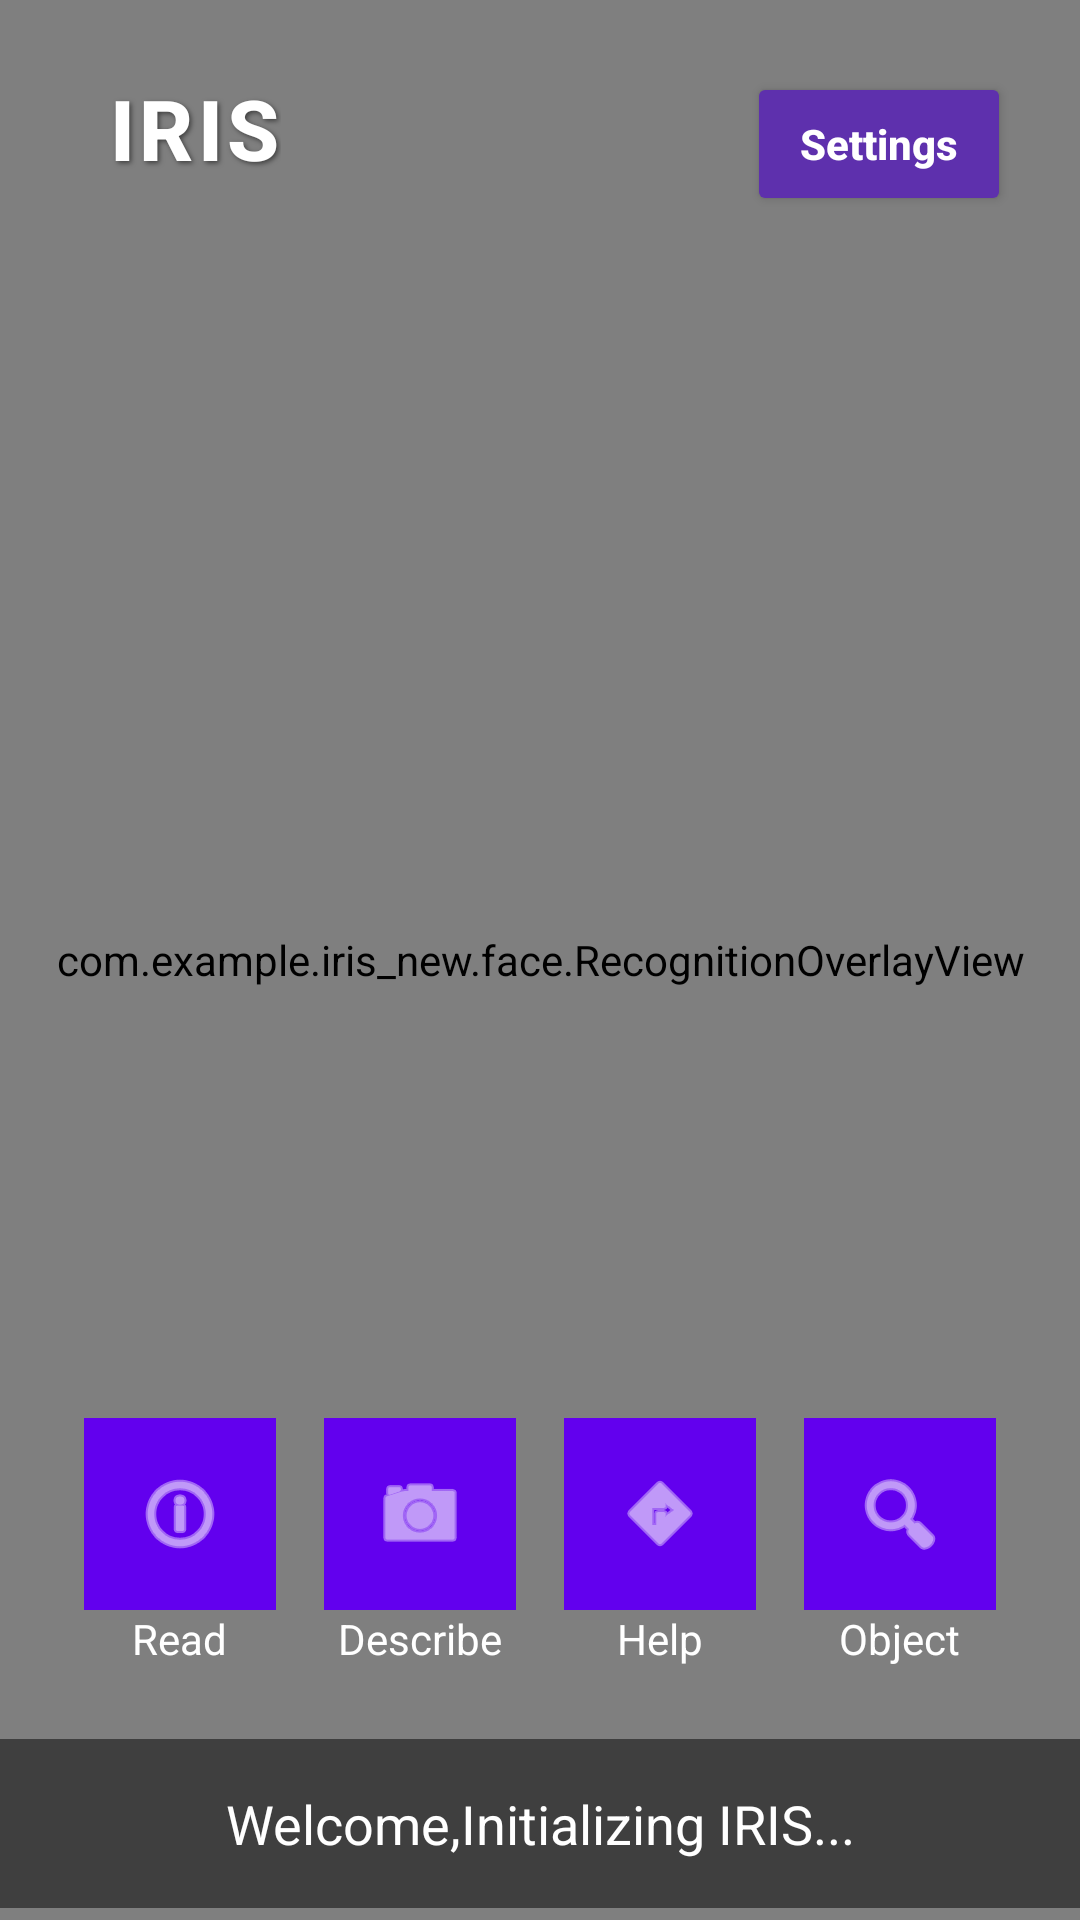

Produce the Android XML layout that renders to this screen, including the resource entries it uses.
<!-- AndroidManifest.xml: application theme Theme.IRIS_new -->
<!-- res/layout/activity_main.xml -->
<?xml version="1.0" encoding="utf-8"?>
<androidx.constraintlayout.widget.ConstraintLayout xmlns:android="http://schemas.android.com/apk/res/android"
    xmlns:app="http://schemas.android.com/apk/res-auto"
    xmlns:tools="http://schemas.android.com/tools"
    android:layout_width="match_parent"
    android:layout_height="match_parent"
    android:background="#970A0A"
    tools:context=".ui.MainActivity">




    <androidx.camera.view.PreviewView
        android:id="@+id/viewFinder"
        android:layout_width="match_parent"
        android:layout_height="match_parent"
        android:visibility="visible"
        app:layout_constraintBottom_toBottomOf="parent"
        app:layout_constraintEnd_toEndOf="parent"
        app:layout_constraintHorizontal_bias="1.0"
        app:layout_constraintStart_toStartOf="parent"
        app:layout_constraintTop_toTopOf="parent"
        app:layout_constraintVertical_bias="1.0" />



    <com.example.iris_new.face.RecognitionOverlayView
        android:id="@+id/recognitionOverlay"
        android:layout_width="match_parent"
        android:layout_height="match_parent"/>


    <TextView
        android:id="@+id/statusTextView"
        android:layout_width="match_parent"
        android:layout_height="wrap_content"
        android:layout_marginBottom="4dp"
        android:background="#80000000"
        android:padding="16dp"
        android:text="Welcome,Initializing IRIS..."
        android:textAlignment="center"
        android:textColor="@android:color/white"
        android:textSize="18sp"
        app:layout_constraintBottom_toBottomOf="parent"
        app:layout_constraintEnd_toEndOf="parent"
        app:layout_constraintHorizontal_bias="1.0"
        app:layout_constraintStart_toStartOf="parent" />




    <Button
        android:id="@+id/settingsButton"
        android:layout_width="wrap_content"
        android:layout_height="wrap_content"
        android:layout_marginTop="24dp"
        android:backgroundTint="#5E30AD"
        android:text="Settings"
        android:textAllCaps="false"
        android:textColor="@android:color/white"
        android:textStyle="bold"
        app:layout_constraintEnd_toEndOf="parent"
        app:layout_constraintHorizontal_bias="0.916"
        app:layout_constraintStart_toStartOf="parent"
        app:layout_constraintTop_toTopOf="parent" />

    <LinearLayout
        android:id="@+id/actionButtonsLayout"
        android:layout_width="wrap_content"
        android:layout_height="wrap_content"
        android:layout_marginBottom="16dp"
        android:gravity="center"
        android:orientation="horizontal"
        android:visibility="visible"
        app:layout_constraintBottom_toTopOf="@id/statusTextView"
        app:layout_constraintEnd_toEndOf="parent"
        app:layout_constraintStart_toStartOf="parent">

        
        <LinearLayout
            android:layout_width="wrap_content"
            android:layout_height="wrap_content"
            android:layout_margin="8dp"
            android:gravity="center"
            android:orientation="vertical">

            <ImageButton
                android:id="@+id/readTextButton"
                android:layout_width="64dp"
                android:layout_height="64dp"
                android:background="@color/purple_500"
                android:src="@android:drawable/ic_menu_info_details"
                app:tint="@android:color/white" />

            <TextView
                android:layout_width="wrap_content"
                android:layout_height="wrap_content"
                android:text="Read"
                android:textColor="@android:color/white"
                android:textSize="14sp" />
        </LinearLayout>

        
        <LinearLayout
            android:layout_width="wrap_content"
            android:layout_height="wrap_content"
            android:layout_margin="8dp"
            android:gravity="center"
            android:orientation="vertical">

            <ImageButton
                android:id="@+id/describeButton"
                android:layout_width="64dp"
                android:layout_height="64dp"
                android:background="@color/purple_500"
                android:src="@android:drawable/ic_menu_camera"
                app:tint="@color/white" />

            <TextView
                android:layout_width="wrap_content"
                android:layout_height="wrap_content"
                android:text="Describe"
                android:textColor="@android:color/white"
                android:textSize="14sp" />
        </LinearLayout>

        
        <LinearLayout
            android:layout_width="wrap_content"
            android:layout_height="wrap_content"
            android:layout_margin="8dp"
            android:gravity="center"
            android:orientation="vertical">

            <ImageButton
                android:id="@+id/helpButton"
                android:layout_width="64dp"
                android:layout_height="64dp"
                android:background="@color/purple_500"
                android:src="@android:drawable/ic_menu_directions"
                app:tint="@android:color/white" />

            <TextView
                android:layout_width="wrap_content"
                android:layout_height="wrap_content"
                android:text="Help"
                android:textColor="@android:color/white"
                android:textSize="14sp" />
        </LinearLayout>

        
        <LinearLayout
            android:layout_width="wrap_content"
            android:layout_height="wrap_content"
            android:layout_margin="8dp"
            android:gravity="center"
            android:orientation="vertical">

            <ImageButton
                android:id="@+id/objectDetectButton"
                android:layout_width="64dp"
                android:layout_height="64dp"
                android:background="@color/purple_500"
                android:src="@android:drawable/ic_menu_search"
                app:tint="@android:color/white" />

            <TextView
                android:layout_width="wrap_content"
                android:layout_height="wrap_content"
                android:text="Object"
                android:textColor="@android:color/white"
                android:textSize="14sp" />
        </LinearLayout>



    </LinearLayout>


    <TextView
        android:id="@+id/appNameText"
        android:layout_width="wrap_content"
        android:layout_height="wrap_content"
        android:layout_marginStart="36dp"
        android:layout_marginTop="24dp"
        android:fontFamily="sans-serif-medium"
        android:letterSpacing="0.05"
        android:shadowColor="#80000000"
        android:shadowDx="2"
        android:shadowDy="2"
        android:shadowRadius="4"
        android:text="IRIS"
        android:textColor="@android:color/white"
        android:textSize="28sp"
        android:textStyle="bold"
        app:layout_constraintStart_toStartOf="parent"
        app:layout_constraintTop_toTopOf="parent" />


</androidx.constraintlayout.widget.ConstraintLayout>
<!-- resources referenced by this layout -->
<resources>
  <color name="purple_500">#FF6200EE</color>
  <color name="white">#FFFFFFFF</color>
  <style name="Theme.IRIS_new" parent="Theme.AppCompat.DayNight.NoActionBar">
          <item name="colorPrimary">@color/purple_500</item>
          <item name="colorPrimaryVariant">@color/purple_700</item>
          <item name="colorOnPrimary">@color/white</item>
          <item name="colorSecondary">@color/teal_200</item>
          <item name="colorSecondaryVariant">@color/teal_700</item>
          <item name="colorOnSecondary">@color/black</item>
          <item name="android:statusBarColor">?attr/colorPrimaryVariant</item>
      </style>
  <color name="purple_700">#FF3700B3</color>
  <color name="teal_200">#FF03DAC5</color>
  <color name="teal_700">#FF018786</color>
  <color name="black">#FF000000</color>
</resources>
